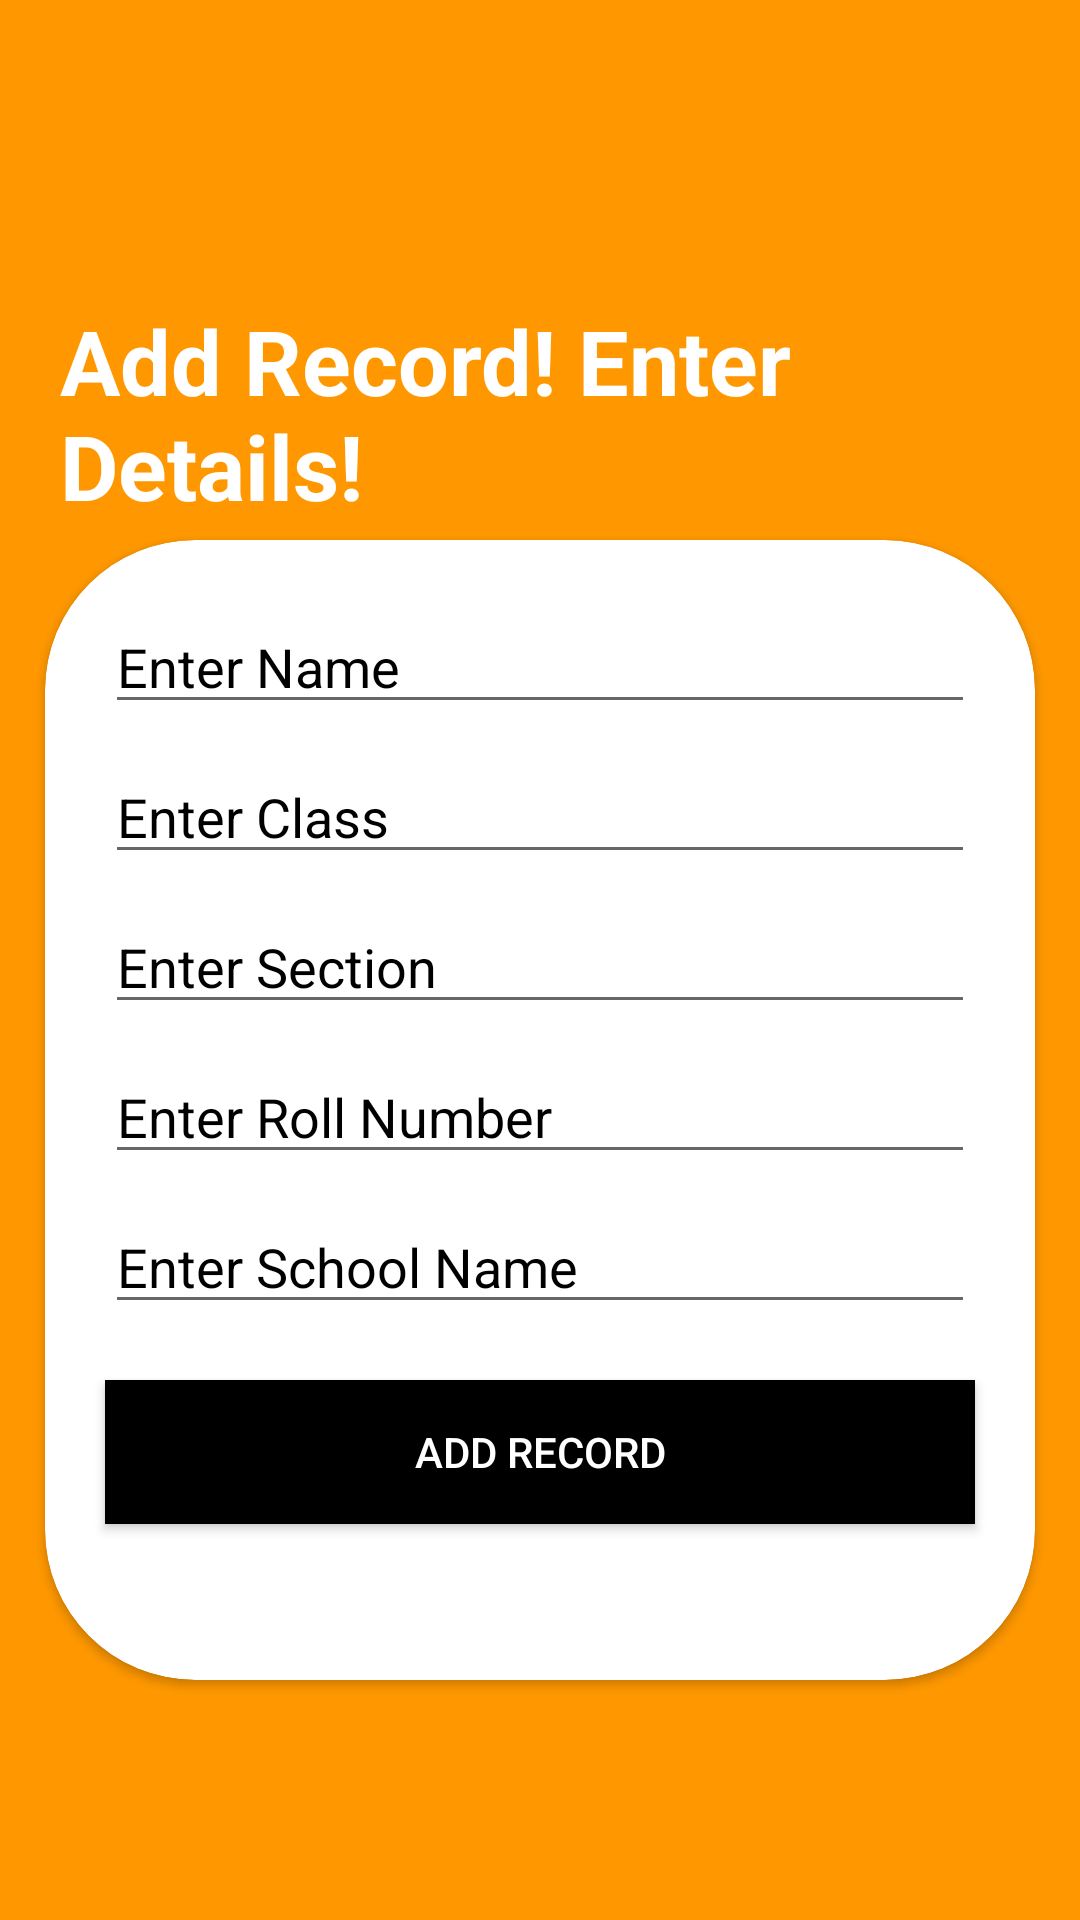

Android layout source for this screen:
<!-- AndroidManifest.xml: application theme Theme.LinearSDIOProject -->
<!-- res/layout/activity_add_record.xml -->
<?xml version="1.0" encoding="utf-8"?>
<LinearLayout xmlns:android="http://schemas.android.com/apk/res/android"
    xmlns:app="http://schemas.android.com/apk/res-auto"
    xmlns:tools="http://schemas.android.com/tools"
    android:layout_width="match_parent"
    android:layout_height="match_parent"
    tools:context=".AddRecordActivity"
    android:gravity="center_horizontal"
    android:background="#FF9800">

    <RelativeLayout
        android:id="@+id/relative_add_record"
        android:layout_width="wrap_content"
        android:layout_height="wrap_content"
        android:layout_marginTop="100dp">

        <TextView
            android:id="@+id/add_record_tv"
            android:layout_width="wrap_content"
            android:layout_height="wrap_content"
            android:text="Add Record! Enter Details!"
            android:layout_gravity="center_horizontal"
            android:textStyle="bold"
            android:textColor="@color/white"
            android:textSize="30dp"
            android:layout_marginLeft="20dp"/>

        <androidx.cardview.widget.CardView
            android:paddingBottom="200dp"
            android:layout_width="match_parent"
            android:layout_height="650dp"
            android:layout_centerInParent="true"
            android:layout_marginTop="160dp"
            app:cardCornerRadius="50dp"
            android:layout_marginLeft="15dp"
            android:layout_marginRight="15dp"
            android:padding="100dp">

            <EditText
                android:id="@+id/add_record_name"
                android:layout_width="match_parent"
                android:layout_height="wrap_content"
                android:hint="Enter Name"
                android:textColorHint="@color/black"
                android:layout_marginLeft="20dp"
                android:layout_marginRight="20dp"
                android:layout_marginTop="20dp"
                android:inputType="text"/>

            <EditText
                android:id="@+id/add_record_class"
                android:layout_width="match_parent"
                android:layout_height="wrap_content"
                android:hint="Enter Class"
                android:textColorHint="@color/black"
                android:layout_marginLeft="20dp"
                android:layout_marginRight="20dp"
                android:layout_marginTop="70dp"
                android:inputType="number"/>

            <EditText
                android:id="@+id/add_record_section"
                android:layout_width="match_parent"
                android:layout_height="wrap_content"
                android:hint="Enter Section"
                android:textColorHint="@color/black"
                android:layout_marginLeft="20dp"
                android:layout_marginRight="20dp"
                android:layout_marginTop="120dp"
                android:inputType="textCapCharacters"/>

            <EditText
                android:id="@+id/add_record_rollno"
                android:layout_width="match_parent"
                android:layout_height="wrap_content"
                android:hint="Enter Roll Number"
                android:textColorHint="@color/black"
                android:layout_marginLeft="20dp"
                android:layout_marginRight="20dp"
                android:layout_marginTop="170dp"
                android:inputType="number"/>

            <EditText
                android:id="@+id/add_record_school"
                android:layout_width="match_parent"
                android:layout_height="wrap_content"
                android:hint="Enter School Name"
                android:textColorHint="@color/black"
                android:layout_marginLeft="20dp"
                android:layout_marginRight="20dp"
                android:layout_marginTop="220dp"
                android:inputType="text"/>

            <Button
                android:id="@+id/btn_add_record_details"
                android:layout_width="match_parent"
                android:layout_height="wrap_content"
                android:text="Add Record"
                android:layout_marginTop="280dp"
                android:background="@color/black"
                android:textColor="@color/white"
                android:layout_marginLeft="20dp"
                android:layout_marginRight="20dp"
                />



        </androidx.cardview.widget.CardView>

    </RelativeLayout>

</LinearLayout>
<!-- resources referenced by this layout -->
<resources>
  <style name="Theme.LinearSDIOProject" parent="Theme.MaterialComponents.DayNight.NoActionBar">
          
          <item name="colorPrimary">@color/purple_500</item>
          <item name="colorPrimaryVariant">@color/purple_700</item>
          <item name="colorOnPrimary">@color/white</item>
          
          <item name="colorSecondary">@color/teal_200</item>
          <item name="colorSecondaryVariant">@color/teal_700</item>
          <item name="colorOnSecondary">@color/black</item>
          
          <item name="android:statusBarColor" tools:targetApi="l">?attr/colorPrimaryVariant</item>
          
      </style>
  <!-- not gathered from this repository: default colours our renderer supplied (Android Studio template values) -->
  <color name="purple_500">#FF6200EE</color>
  <color name="purple_700">#FF3700B3</color>
  <color name="teal_200">#FF03DAC5</color>
  <color name="teal_700">#FF018786</color>
  <color name="black">#FF000000</color>
  <color name="white">#FFFFFFFF</color>
</resources>
